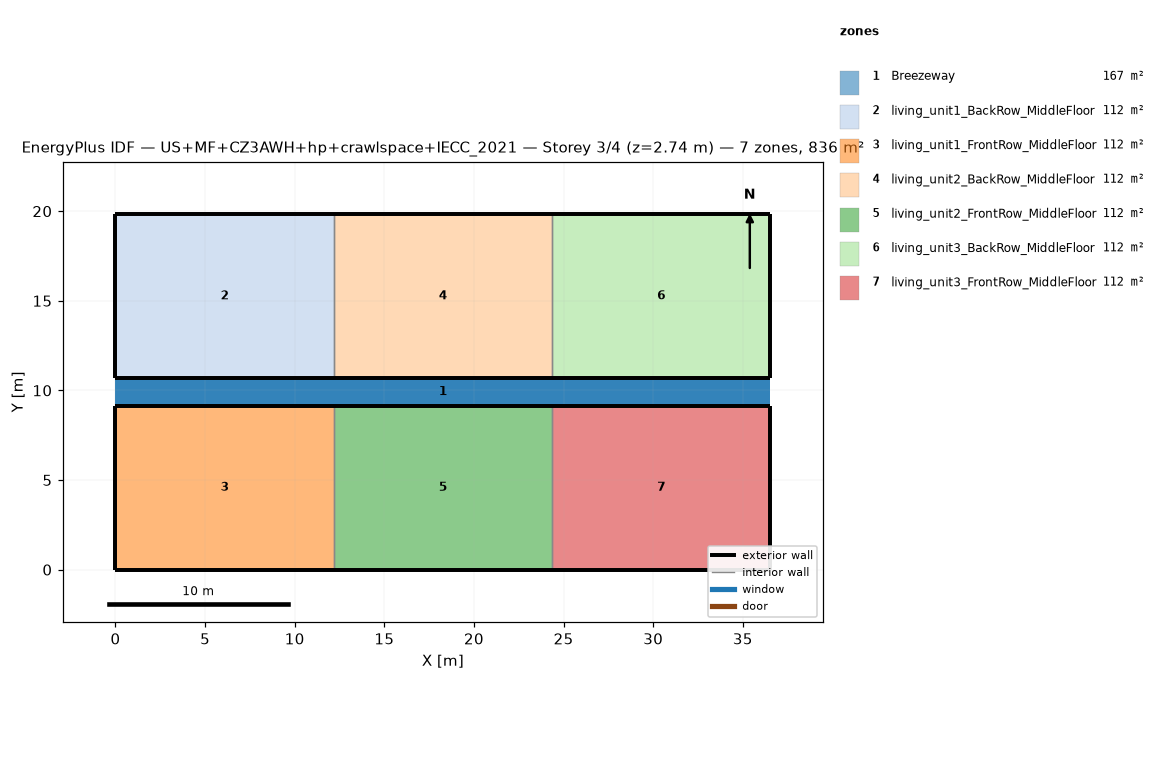
=== STOREY PLAN SPEC (per zone: floor XY polygon, exterior-wall plan segments, windows/doors) ===
zone 1: Breezeway  (167.0 m²)
  floor: (36.54, 9.16) (0.00, 9.16) (0.00, 10.68) (36.54, 10.68)
  floor: (36.54, 9.16) (0.00, 9.16) (0.00, 10.68) (36.54, 10.68)
  floor: (36.54, 9.16) (0.00, 9.16) (0.00, 10.68) (36.54, 10.68)
zone 2: living_unit1_BackRow_MiddleFloor  (111.5 m²)
  floor: (12.18, 10.68) (0.00, 10.68) (0.00, 19.84) (12.18, 19.84)
  exterior wall: (0.00, 10.68) – (12.18, 10.68)  [12.2 m]
  exterior wall: (12.18, 19.84) – (0.00, 19.84)  [12.2 m]
  exterior wall: (0.00, 19.84) – (0.00, 10.68)  [9.2 m]
  interior walls: 1
zone 3: living_unit1_FrontRow_MiddleFloor  (111.5 m²)
  floor: (12.18, 0.00) (0.00, 0.00) (0.00, 9.16) (12.18, 9.16)
  exterior wall: (0.00, 0.00) – (12.18, 0.00)  [12.2 m]
  exterior wall: (12.18, 9.16) – (0.00, 9.16)  [12.2 m]
  exterior wall: (0.00, 9.16) – (0.00, 0.00)  [9.2 m]
  interior walls: 1
zone 4: living_unit2_BackRow_MiddleFloor  (111.5 m²)
  floor: (24.36, 10.68) (12.18, 10.68) (12.18, 19.84) (24.36, 19.84)
  exterior wall: (12.18, 10.68) – (24.36, 10.68)  [12.2 m]
  exterior wall: (24.36, 19.84) – (12.18, 19.84)  [12.2 m]
  interior walls: 2
zone 5: living_unit2_FrontRow_MiddleFloor  (111.5 m²)
  floor: (24.36, 0.00) (12.18, 0.00) (12.18, 9.16) (24.36, 9.16)
  exterior wall: (12.18, 0.00) – (24.36, 0.00)  [12.2 m]
  exterior wall: (24.36, 9.16) – (12.18, 9.16)  [12.2 m]
  interior walls: 2
zone 6: living_unit3_BackRow_MiddleFloor  (111.5 m²)
  floor: (36.54, 10.68) (24.36, 10.68) (24.36, 19.84) (36.54, 19.84)
  exterior wall: (24.36, 10.68) – (36.54, 10.68)  [12.2 m]
  exterior wall: (36.54, 10.68) – (36.54, 19.84)  [9.2 m]
  exterior wall: (36.54, 19.84) – (24.36, 19.84)  [12.2 m]
  interior walls: 1
zone 7: living_unit3_FrontRow_MiddleFloor  (111.5 m²)
  floor: (36.54, 0.00) (24.36, 0.00) (24.36, 9.16) (36.54, 9.16)
  exterior wall: (24.36, 0.00) – (36.54, 0.00)  [12.2 m]
  exterior wall: (36.54, 0.00) – (36.54, 9.16)  [9.2 m]
  exterior wall: (36.54, 9.16) – (24.36, 9.16)  [12.2 m]
  interior walls: 1

=== DERIVED (storey summary) ===
Building: US+MF+CZ3AWH+hp+crawlspace+IECC_2021
Storey: 3 of 4  (floor level z = 2.74 m)
Storey gross floor area: 836.2 m²
Zones on this storey: 7
  - Breezeway: floor 167.0 m²
  - living_unit1_BackRow_MiddleFloor: floor 111.5 m²; exterior wall 33.5 m (86.9 m²); WWR 0.0%
  - living_unit1_FrontRow_MiddleFloor: floor 111.5 m²; exterior wall 33.5 m (86.9 m²); WWR 0.0%
  - living_unit2_BackRow_MiddleFloor: floor 111.5 m²; exterior wall 24.4 m (63.1 m²); WWR 0.0%
  - living_unit2_FrontRow_MiddleFloor: floor 111.5 m²; exterior wall 24.4 m (63.1 m²); WWR 0.0%
  - living_unit3_BackRow_MiddleFloor: floor 111.5 m²; exterior wall 33.5 m (86.9 m²); WWR 0.0%
  - living_unit3_FrontRow_MiddleFloor: floor 111.5 m²; exterior wall 33.5 m (86.9 m²); WWR 0.0%
Zone adjacency (shared interzone walls):
  - living_unit1_BackRow_MiddleFloor ↔ living_unit2_BackRow_MiddleFloor
  - living_unit1_FrontRow_MiddleFloor ↔ living_unit2_FrontRow_MiddleFloor
  - living_unit2_BackRow_MiddleFloor ↔ living_unit3_BackRow_MiddleFloor
  - living_unit2_FrontRow_MiddleFloor ↔ living_unit3_FrontRow_MiddleFloor